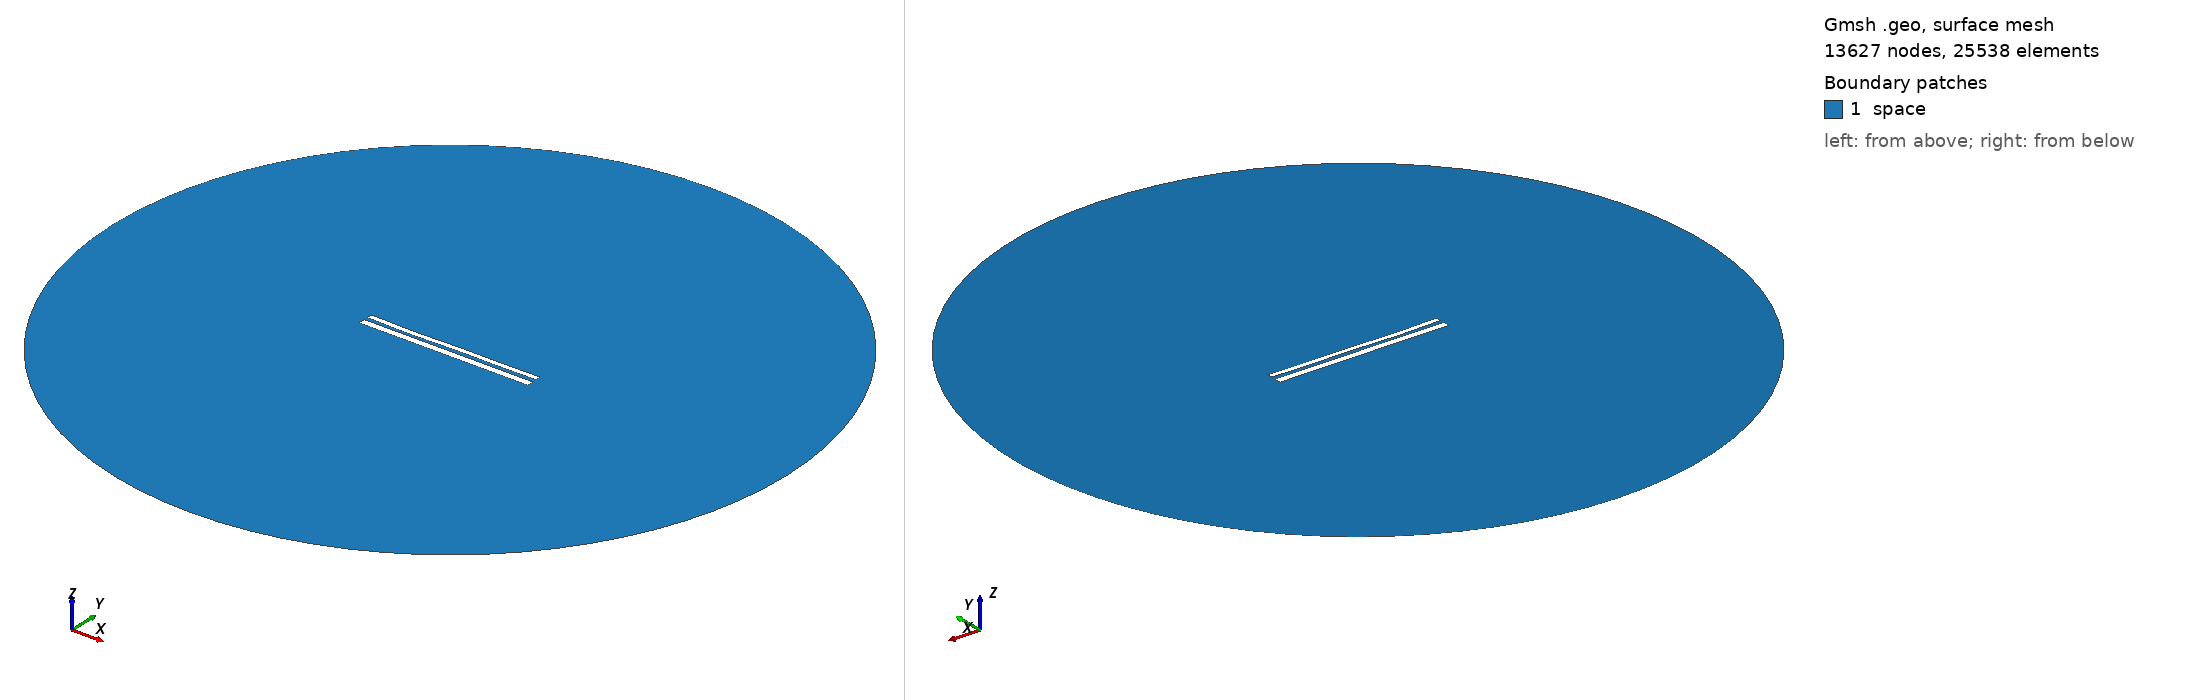

Gmsh geometry script, surface-meshed: 13627 nodes, 25538 surface elements. Boundary patches (legend numbers): 1 space. Left view from above one corner, right view from below the opposite corner. Legend entries are the model's physical surfaces. The drawing asked Gmsh for element sizes between 1% and 20% of the model's largest extent; the script's own settings can give other sizes.

=== 10876.geo (drawn) ===
//---------------------------------------
// Geometry kernel
//---------------------------------------

SetFactory("OpenCASCADE");



//---------------------------------------
// Parameters of the geometry
//---------------------------------------

// Overetch of the upper plate
overetch = 0.375;

// Distance between the plates
distance = 2.0;

// Discretization over the x axis (for the deformation)
nx = 50; 

// Length of the plate
L = 100 - overetch; 

// Number of modes
n = 4; 

// 1st mode coefficient
coeff(1) = 0.0;
beta(1) = 0.596864 * 3.1415926535 / L;

// 2nd mode coefficient
coeff(2) = -0.15;
beta(2) = 1.49418 * 3.1415926535 / L;

// 3rd mode coefficient
coeff(3) = -0.15;
beta(3) = 2.50025 * 3.1415926535 / L;

// 4th mode coefficient
coeff(4) = -0.15;
beta(4) = 3.49999 * 3.1415926535 / L;



//---------------------------------------
// Upper plate (deformed rectangle)
//---------------------------------------

// Coordiantes of the upper plate
xmin = -50;
xmax = 50 - overetch;

// Height of the upper plate
yheight = 4 - 2 * overetch;

// Indexes of the points
UpperID[] = {};
LowerID[] = {};
LeftID[] = {};
RightID[] = {};

// Point index
p = 1;

// Horizontal edges
For i In {1:nx}
    x = xmin + (i-1)*(xmax - xmin)/(nx-1);

    y_bottom = distance / 2 + overetch;
    For j In {1:n}
        C = (Cosh(beta(j)*L) + Cos(beta(j)*L)) / (Sinh(beta(j)*L) + Sin(beta(j)*L));
        y_bottom  = y_bottom + coeff(j) * (Cosh(beta(j)*(x+50)) - Cos(beta(j)*(x+50)) - C * (Sinh(beta(j)*(x+50)) - Sin(beta(j)*(x+50))));
    EndFor

    y_top = y_bottom + yheight;

    Point(p) = {x, y_top, 0, 1.0};
    UpperID[i] = p;
    p = p + 1;

    Point(p) = {x, y_bottom, 0, 1.0};
    LowerID[i] = p;
    p = p + 1;
EndFor

// Create point lists
UpperPts[] = {}; LowerPts[] = {};
For i In {1:nx}
  UpperPts[] += {UpperID[i]};
  LowerPts[] += {LowerID[i]};
EndFor

// Build splines
Spline(1) = {UpperPts[]};
Spline(2) = {LowerPts[]};
Line(3) = {LowerPts[nx-1], UpperPts[nx-1]};
Line(4) = {LowerPts[0], UpperPts[0]};

// Build the plane surface
Curve Loop(1) = {2, 3, -1, -4};
Plane Surface(1) = {1};



//---------------------------------------
// Lower plate (rectangle)
//---------------------------------------

// Vertices
Point(1001) = {-50, -1, 0, 1.0};
Point(1002) = { 50, -1, 0, 1.0};
Point(1003) = { 50,  -5, 0, 1.0};
Point(1004) = {-50,  -5, 0, 1.0};

// Edges
Line(5) = {1001, 1002};
Line(6) = {1002, 1003};
Line(7) = {1003, 1004};
Line(8) = {1004, 1001};

// Plane surface
Line Loop(2) = {5, 6, 7, 8};
Plane Surface(2) = {2}; 



//---------------------------------------
// Outer (fictious) boundary
//---------------------------------------

// Points
Point(1005) = {0, 0, 0};       // Center
Point(1006) = {200, 0, 0};     // Start point
Point(1007) = {0, 200, 0};     // 90 degrees
Point(1008) = {-200, 0, 0};    // 180 degrees
Point(1009) = {0, -200, 0};    // 270 degrees

// Circle arcs (each needs start, center, end)
Circle(9) = {1006, 1005, 1007};
Circle(10) = {1007, 1005, 1008};
Circle(11) = {1008, 1005, 1009};
Circle(12) = {1009, 1005, 1006};

// Plane surface for the entire domain
Curve Loop(3) = {9, 10, 11, 12};
Surface(3) = {3};

// Subtract the plates from the whole domain to obtain the actual domain where we want to solve the equations
BooleanDifference{ Surface{3}; Delete; }{ Surface{1}; Surface{2}; Delete; }




//---------------------------------------
// Transfinite Lines/Curves
//---------------------------------------

// Set the number of points on the boundaries
r = 7;

// Plates
Transfinite Curve {1, 2} = 50*r Using Progression 1;
Transfinite Curve {3, 4} = 2*r Using Progression 1;
Transfinite Line {5, 7} = 50*r Using Progression 1;
Transfinite Line {6, 8} = 2*r Using Progression 1;

// Outer boundary
Transfinite Line {9, 10, 11, 12} = 20 Using Progression 1;



//---------------------------------------
// Physical groups
//---------------------------------------                

// Physical curves (boundaries)
Physical Line("force_segment", 10) = {2};
Physical Line("upper_plate", 11) = {1, 3, 4};
Physical Line("lower_plate", 12) = {5, 6, 7, 8};
Physical Line("boundary", 20) = {9, 10, 11, 12};

// Physical Surfaces
Physical Surface("space", 30) = {3};



//---------------------------------------
// 6. Generate the Mesh
//---------------------------------------

// 2D mesh generation
Mesh 2;
